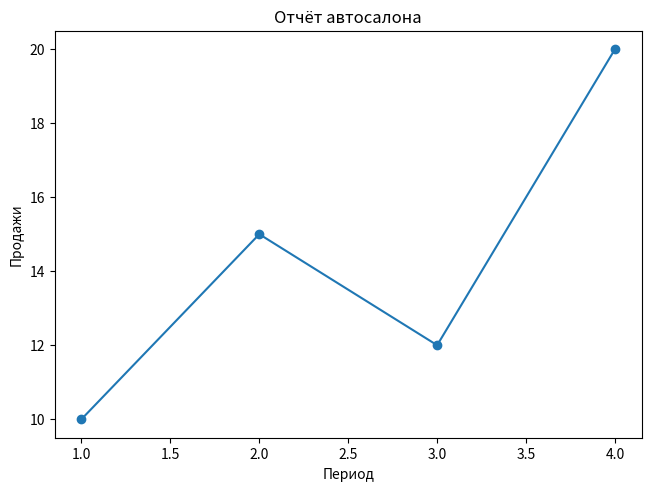

The matplotlib source for this figure:
"""Задача 11. Экспорт PNG/PDF/SVG/JPEG, хэши, BytesIO."""
from pathlib import Path
from io import BytesIO
import hashlib, os
import matplotlib.pyplot as plt
output = Path("outputs")
output.mkdir(parents=True, exist_ok=True)  # Создаём папку заранее
fig, ax = plt.subplots(layout="constrained")
ax.plot([1, 2, 3, 4], [10, 15, 12, 20], marker="o")
ax.set(title="Отчёт автосалона", xlabel="Период", ylabel="Продажи")
files = [output / "report.png", output / "report.pdf", output / "report.svg",
         output / "report.jpg", output / "report_transparent.png"]
fig.savefig(files[0], dpi=300, bbox_inches="tight")
fig.savefig(files[1], metadata={"Title": "Отчёт автосалона", "Author": "Аналитика"})
fig.savefig(files[2])
fig.savefig(files[3], dpi=100, format="jpg")
fig.savefig(files[4], transparent=True)
for name in files:
    digest = hashlib.sha256(name.read_bytes()).hexdigest()[:8]
    print(name, "size:", os.path.getsize(name), "bytes; SHA-256:", digest)
buf = BytesIO()
fig.savefig(buf, format="png", dpi=150)
buf.seek(0)
print("BytesIO length:", len(buf.getvalue()))
# Хэш помогает сравнить версии, проверять артефакты CI и использовать кеширование.
# savefig до plt.close(fig), иначе закрытую/очищенную фигуру сохранить нельзя корректно.
# BytesIO хранит изображение в памяти; FastAPI: Response(content=buf.getvalue(), media_type='image/png').
# seek(0) возвращает указатель в начало при чтении через read(); getvalue() возвращает весь буфер.
# JPEG с потерями создаёт артефакты вокруг текста и тонких линий; для графиков лучше PNG/PDF/SVG.
# metadata задаёт метаданные формата (поддержка зависит от формата/backend).
# Если папки нет, savefig обычно FileNotFoundError; mkdir(parents=True, exist_ok=True) создаёт её.
plt.show()
plt.close(fig)
